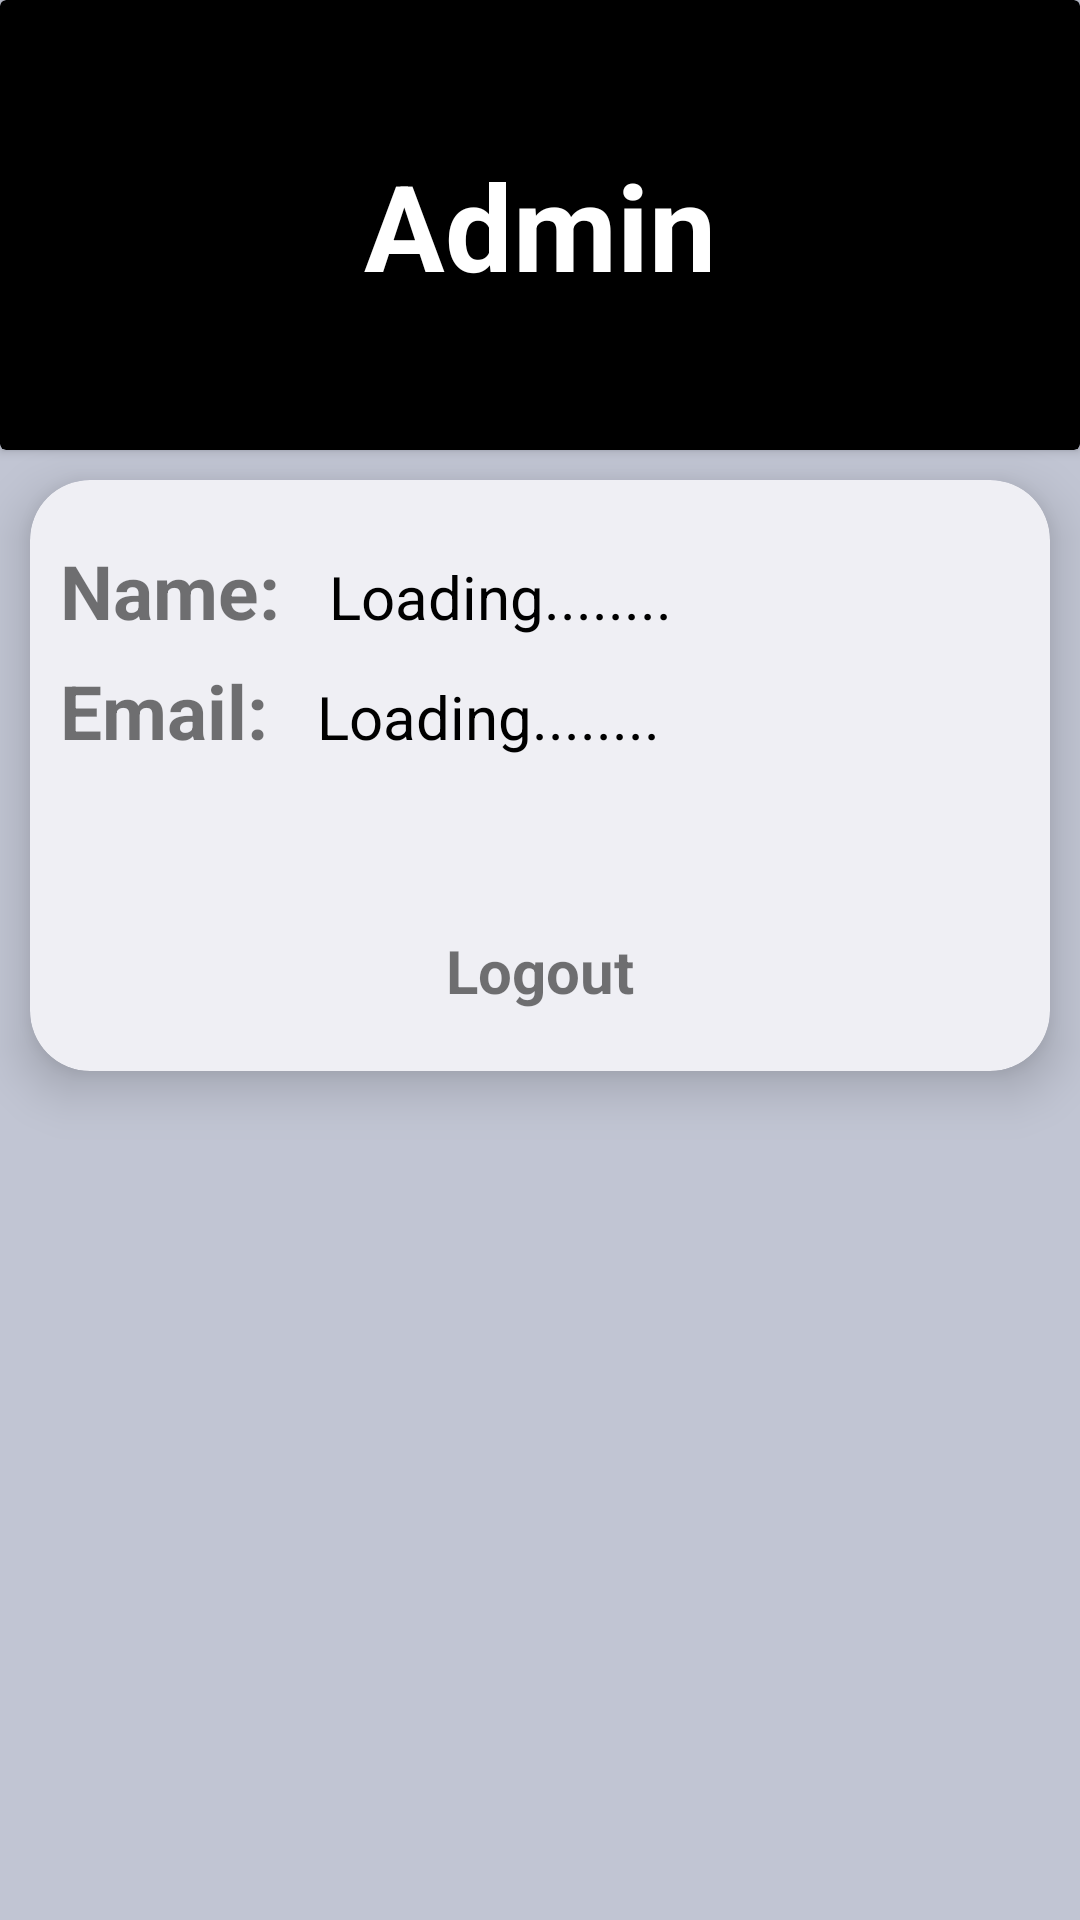

Layout XML and referenced resources for this Android screen:
<!-- AndroidManifest.xml: application theme Theme.Sheet -->
<!-- res/layout/fragment_profile.xml -->
<?xml version="1.0" encoding="utf-8"?>
<FrameLayout xmlns:android="http://schemas.android.com/apk/res/android"
    xmlns:tools="http://schemas.android.com/tools"
    android:layout_width="match_parent"
    android:layout_height="match_parent"
    android:background="#C1C5D3"
    xmlns:app="http://schemas.android.com/apk/res-auto"
    tools:context=".adminFragment.ProfileFragment">

   <androidx.cardview.widget.CardView
       android:backgroundTint="@color/black"
       android:layout_width="match_parent"
       android:layout_height="150dp">

       <TextView
           android:layout_width="match_parent"
           android:layout_height="wrap_content"
           android:text="Admin"
           android:layout_gravity="center"
           android:textStyle="bold"
           android:gravity="center_horizontal"
           android:textColor="@color/white"
           android:textSize="40sp"/>

   </androidx.cardview.widget.CardView>



  <androidx.cardview.widget.CardView
      app:cardCornerRadius="20dp"
      app:cardElevation="10dp"
      android:layout_marginStart="10dp"
      android:layout_marginEnd="10dp"
      app:cardBackgroundColor="#EFEFF4"
      android:layout_marginTop="160dp"
      android:layout_width="match_parent"
      android:layout_height="wrap_content">

      <LinearLayout
          android:layout_marginTop="20dp"
          android:orientation="horizontal"
          android:layout_width="wrap_content"
          android:layout_height="wrap_content">

          <TextView
              android:layout_width="wrap_content"
              android:layout_height="wrap_content"
              android:text="Name: "
              android:textSize="25sp"
              android:layout_marginStart="10dp"
              android:textStyle="bold"
              android:textColor="@color/blue"/>

          <TextView
              android:id="@+id/profileName"
              android:layout_width="wrap_content"
              android:layout_height="wrap_content"
              android:text="Loading........"
              android:textSize="20sp"
              android:layout_marginStart="10dp"
              android:textColor="@color/black"/>

      </LinearLayout>


      <LinearLayout
          android:orientation="horizontal"
          android:layout_marginTop="60dp"
          android:layout_width="wrap_content"
          android:layout_height="wrap_content">

          <TextView
              android:layout_width="wrap_content"
              android:layout_height="wrap_content"
              android:text="Email: "
              android:textSize="25sp"
              android:layout_marginStart="10dp"
              android:textStyle="bold"
              android:textColor="@color/blue"/>

          <TextView
              android:id="@+id/profileEmail"
              android:layout_width="wrap_content"
              android:layout_height="wrap_content"
              android:text="Loading........"
              android:textSize="20sp"
              android:layout_marginStart="10dp"
              android:textColor="@color/black"/>

      </LinearLayout>

      <TextView
          android:id="@+id/txtLogout"
          android:layout_width="wrap_content"
          android:layout_height="wrap_content"
          android:text="Logout"
          android:textSize="20sp"
          android:layout_marginBottom="20dp"
          android:textColor="@color/blue"
          android:textStyle="bold"
          android:layout_marginTop="150dp"
          android:layout_gravity="center_horizontal"/>

  </androidx.cardview.widget.CardView>
</FrameLayout>
<!-- resources referenced by this layout -->
<resources>
  <color name="black">#FF000000</color>
  <color name="white">#FFFFFFFF</color>
  <style name="Theme.Sheet" parent="Theme.MaterialComponents.DayNight.DarkActionBar">
          
          <item name="colorPrimary">@color/purple_700</item>
          <item name="colorPrimaryVariant">@color/purple_700</item>
          <item name="colorOnPrimary">@color/white</item>
          
          <item name="colorSecondary">@color/teal_200</item>
          <item name="colorSecondaryVariant">@color/teal_700</item>
          <item name="colorOnSecondary">@color/black</item>
          
          <item name="android:statusBarColor">?attr/colorPrimaryVariant</item>
          
      </style>
  <color name="purple_700">#392663</color>
  <color name="teal_200">#FF03DAC5</color>
  <color name="teal_700">#FF018786</color>
</resources>
